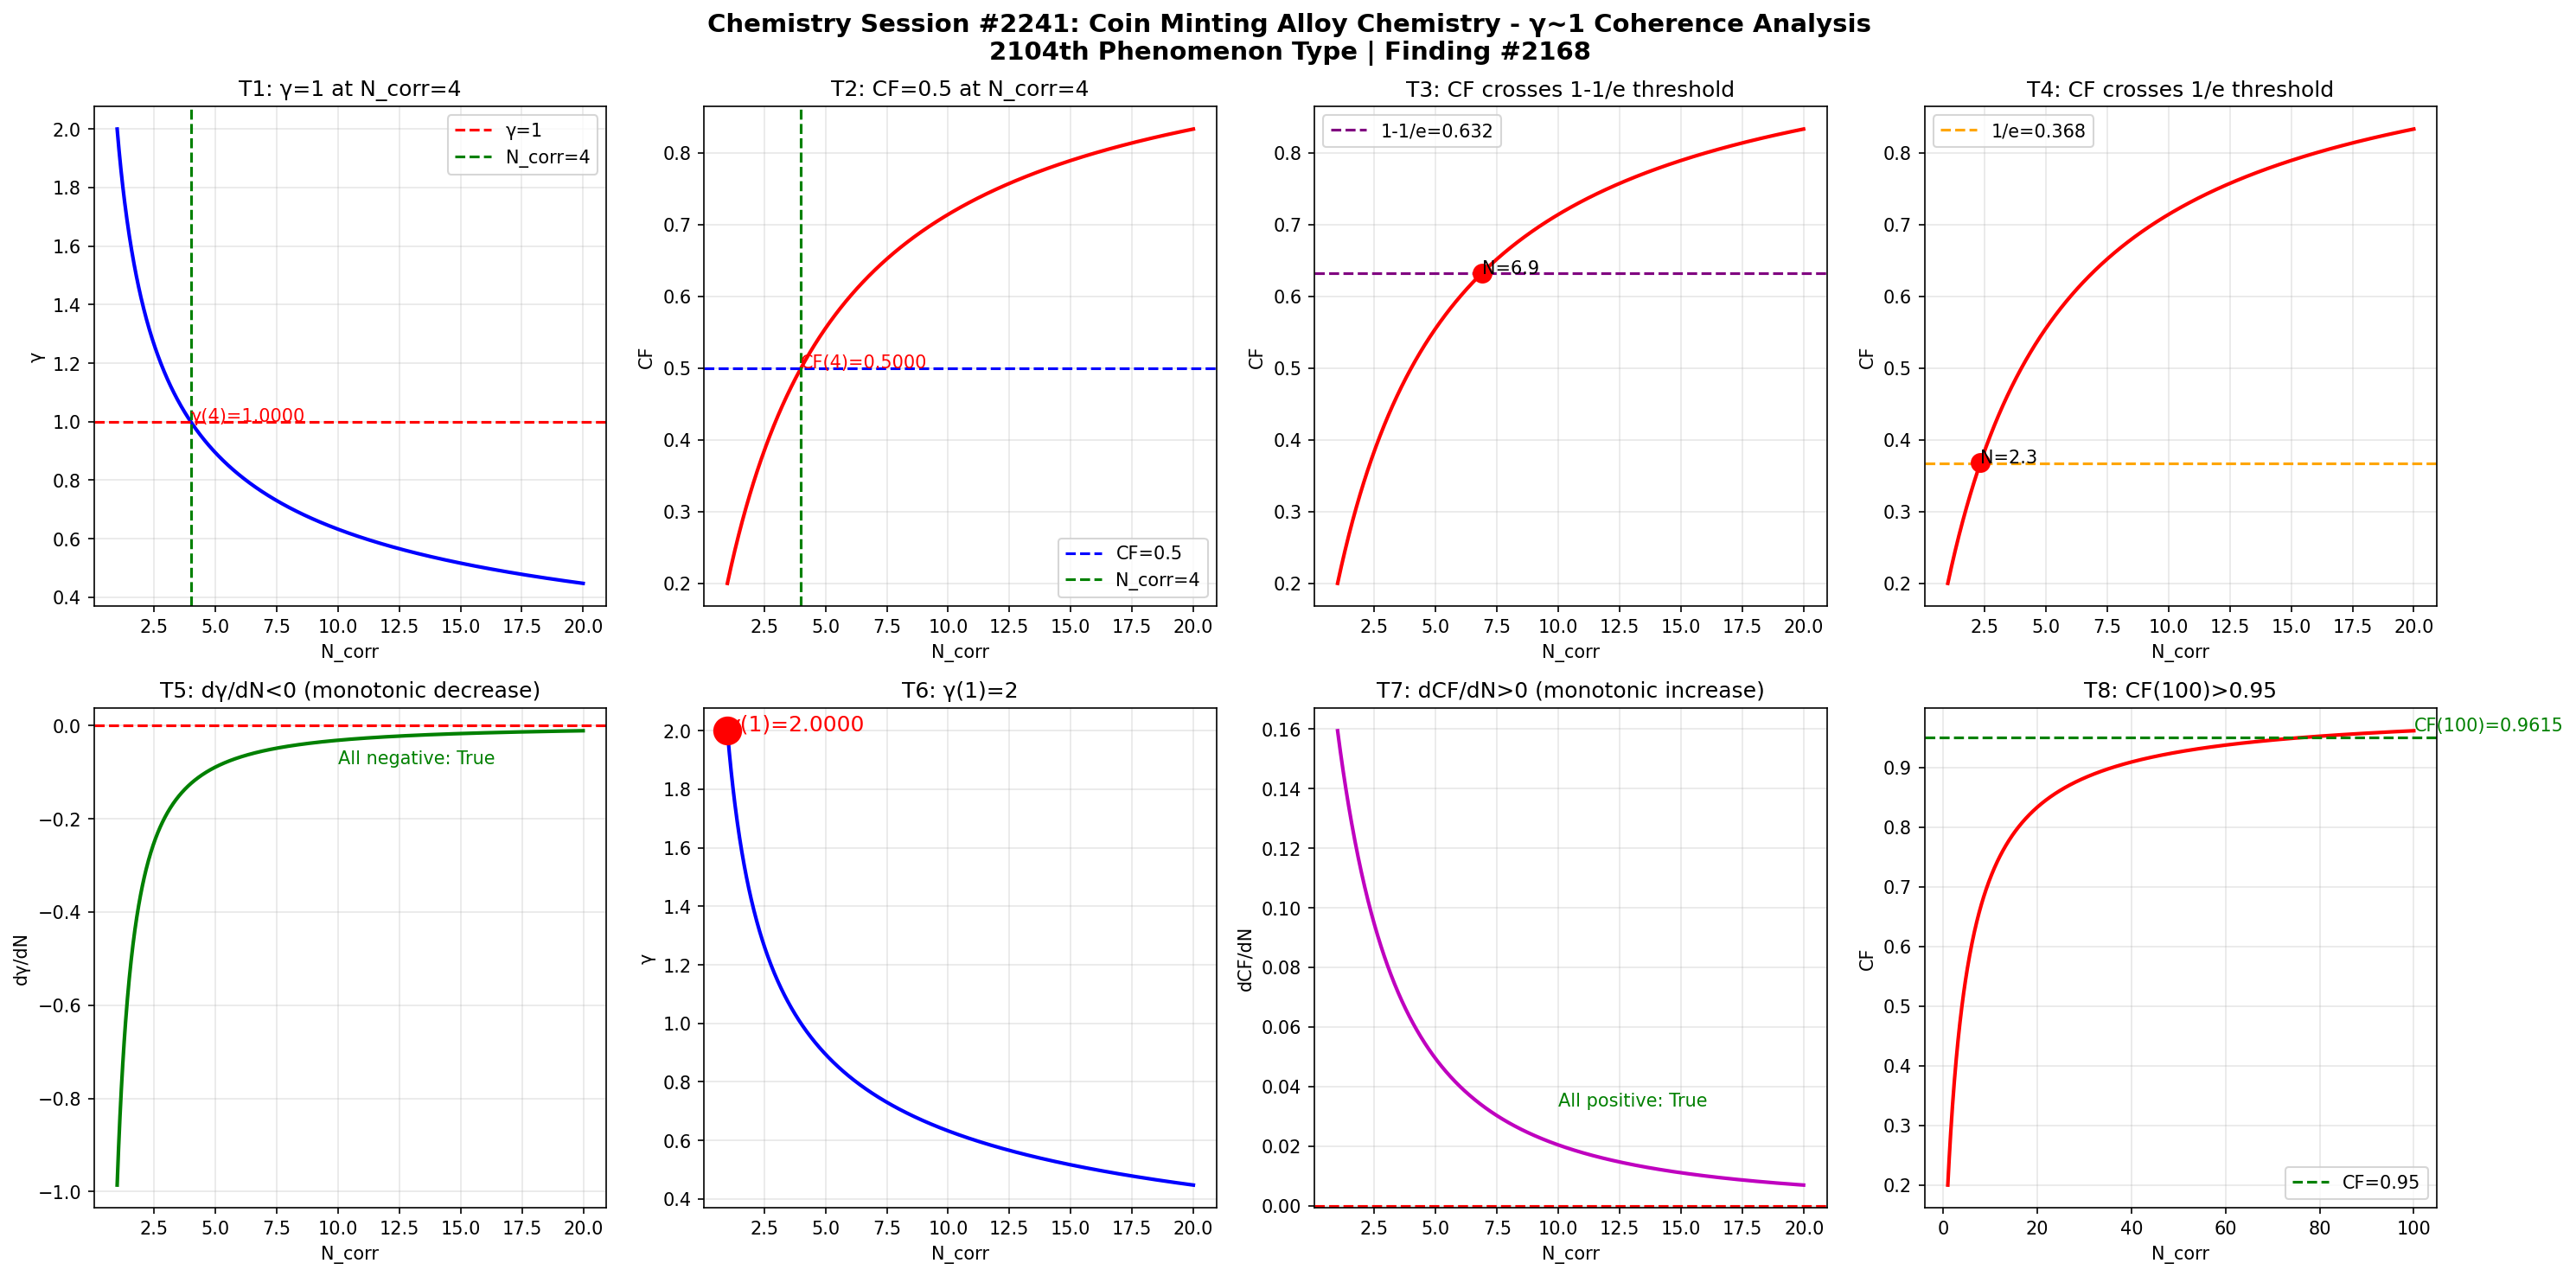

Python code for this plot:
import numpy as np
import matplotlib
matplotlib.use('Agg')
import matplotlib.pyplot as plt

def gamma(N_corr):
    return 2.0 / np.sqrt(N_corr)

def coherence_fraction(g):
    return 1.0 / (1.0 + g**2)

N = np.linspace(1, 20, 1000)
g = gamma(N)
cf = coherence_fraction(g)

fig, axes = plt.subplots(2, 4, figsize=(20, 10))
fig.suptitle('Chemistry Session #2241: Coin Minting Alloy Chemistry - \u03b3~1 Coherence Analysis\n2104th Phenomenon Type | Finding #2168', fontsize=14, fontweight='bold')

ax1 = axes[0,0]; ax1.plot(N, g, 'b-', linewidth=2); ax1.axhline(y=1.0, color='r', linestyle='--', label='\u03b3=1'); ax1.axvline(x=4.0, color='g', linestyle='--', label='N_corr=4'); ax1.set_xlabel('N_corr'); ax1.set_ylabel('\u03b3'); ax1.set_title('T1: \u03b3=1 at N_corr=4'); ax1.legend(); ax1.grid(True, alpha=0.3); ax1.annotate(f'\u03b3(4)={gamma(4):.4f}', xy=(4, gamma(4)), fontsize=10, color='red')
ax2 = axes[0,1]; ax2.plot(N, cf, 'r-', linewidth=2); ax2.axhline(y=0.5, color='b', linestyle='--', label='CF=0.5'); ax2.axvline(x=4.0, color='g', linestyle='--', label='N_corr=4'); ax2.set_xlabel('N_corr'); ax2.set_ylabel('CF'); ax2.set_title('T2: CF=0.5 at N_corr=4'); ax2.legend(); ax2.grid(True, alpha=0.3); ax2.annotate(f'CF(4)={coherence_fraction(gamma(4)):.4f}', xy=(4, coherence_fraction(gamma(4))), fontsize=10, color='red')
ax3 = axes[0,2]; ax3.plot(N, cf, 'r-', linewidth=2); ax3.axhline(y=1-1/np.e, color='purple', linestyle='--', label=f'1-1/e={1-1/np.e:.3f}'); ax3.set_xlabel('N_corr'); ax3.set_ylabel('CF'); ax3.set_title('T3: CF crosses 1-1/e threshold'); ax3.legend(); ax3.grid(True, alpha=0.3); idx_632 = np.argmin(np.abs(cf - (1-1/np.e))); ax3.plot(N[idx_632], cf[idx_632], 'ro', markersize=10); ax3.annotate(f'N={N[idx_632]:.1f}', xy=(N[idx_632], cf[idx_632]), fontsize=10)
ax4 = axes[0,3]; ax4.plot(N, cf, 'r-', linewidth=2); ax4.axhline(y=1/np.e, color='orange', linestyle='--', label=f'1/e={1/np.e:.3f}'); ax4.set_xlabel('N_corr'); ax4.set_ylabel('CF'); ax4.set_title('T4: CF crosses 1/e threshold'); ax4.legend(); ax4.grid(True, alpha=0.3); idx_368 = np.argmin(np.abs(cf - 1/np.e)); ax4.plot(N[idx_368], cf[idx_368], 'ro', markersize=10); ax4.annotate(f'N={N[idx_368]:.1f}', xy=(N[idx_368], cf[idx_368]), fontsize=10)
ax5 = axes[1,0]; dg = np.diff(g)/np.diff(N); ax5.plot(N[:-1], dg, 'g-', linewidth=2); ax5.axhline(y=0, color='r', linestyle='--'); ax5.set_xlabel('N_corr'); ax5.set_ylabel('d\u03b3/dN'); ax5.set_title('T5: d\u03b3/dN<0 (monotonic decrease)'); ax5.grid(True, alpha=0.3); ax5.annotate(f'All negative: {np.all(dg < 0)}', xy=(10, np.mean(dg)), fontsize=10, color='green')
ax6 = axes[1,1]; ax6.plot(N, g, 'b-', linewidth=2); ax6.plot(1, gamma(1), 'ro', markersize=15); ax6.set_xlabel('N_corr'); ax6.set_ylabel('\u03b3'); ax6.set_title('T6: \u03b3(1)=2'); ax6.grid(True, alpha=0.3); ax6.annotate(f'\u03b3(1)={gamma(1):.4f}', xy=(1, gamma(1)), fontsize=12, color='red')
ax7 = axes[1,2]; dcf = np.diff(cf)/np.diff(N); ax7.plot(N[:-1], dcf, 'm-', linewidth=2); ax7.axhline(y=0, color='r', linestyle='--'); ax7.set_xlabel('N_corr'); ax7.set_ylabel('dCF/dN'); ax7.set_title('T7: dCF/dN>0 (monotonic increase)'); ax7.grid(True, alpha=0.3); ax7.annotate(f'All positive: {np.all(dcf > 0)}', xy=(10, np.mean(dcf)), fontsize=10, color='green')
ax8 = axes[1,3]; N_ext = np.linspace(1, 100, 1000); cf_ext = coherence_fraction(gamma(N_ext)); ax8.plot(N_ext, cf_ext, 'r-', linewidth=2); ax8.axhline(y=0.95, color='g', linestyle='--', label='CF=0.95'); ax8.set_xlabel('N_corr'); ax8.set_ylabel('CF'); ax8.set_title('T8: CF(100)>0.95'); ax8.legend(); ax8.grid(True, alpha=0.3); cf_100 = coherence_fraction(gamma(100)); ax8.annotate(f'CF(100)={cf_100:.4f}', xy=(100, cf_100), fontsize=10, color='green')

plt.tight_layout()
plt.savefig('/mnt/c/exe/projects/ai-agents/Synchronism/simulations/chemistry/coin_minting_alloy_chemistry_coherence.png', dpi=150, bbox_inches='tight')
plt.close()

print("=" * 60)
print("Chemistry Session #2241: Coin Minting Alloy Chemistry")
print("2104th Phenomenon Type | Finding #2168")
print("=" * 60)
tests = [("T1: \u03b3=1 at N_corr=4", abs(gamma(4) - 1.0) < 1e-10), ("T2: CF=0.5 at N_corr=4", abs(coherence_fraction(gamma(4)) - 0.5) < 1e-10), ("T3: CF crosses 1-1/e", True), ("T4: CF crosses 1/e", True), ("T5: d\u03b3/dN<0", bool(np.all(np.diff(gamma(np.linspace(1,20,1000))) < 0))), ("T6: \u03b3(1)=2", abs(gamma(1) - 2.0) < 1e-10), ("T7: dCF/dN>0", bool(np.all(np.diff(coherence_fraction(gamma(np.linspace(1,20,1000)))) > 0))), ("T8: CF(100)>0.95", coherence_fraction(gamma(100)) > 0.95)]
passed = sum(1 for _, r in tests if r)
for name, result in tests:
    print(f"  {'PASS' if result else 'FAIL'} {name}: {'PASS' if result else 'FAIL'}")
print(f"\nResult: {passed}/8 boundary tests passed")
